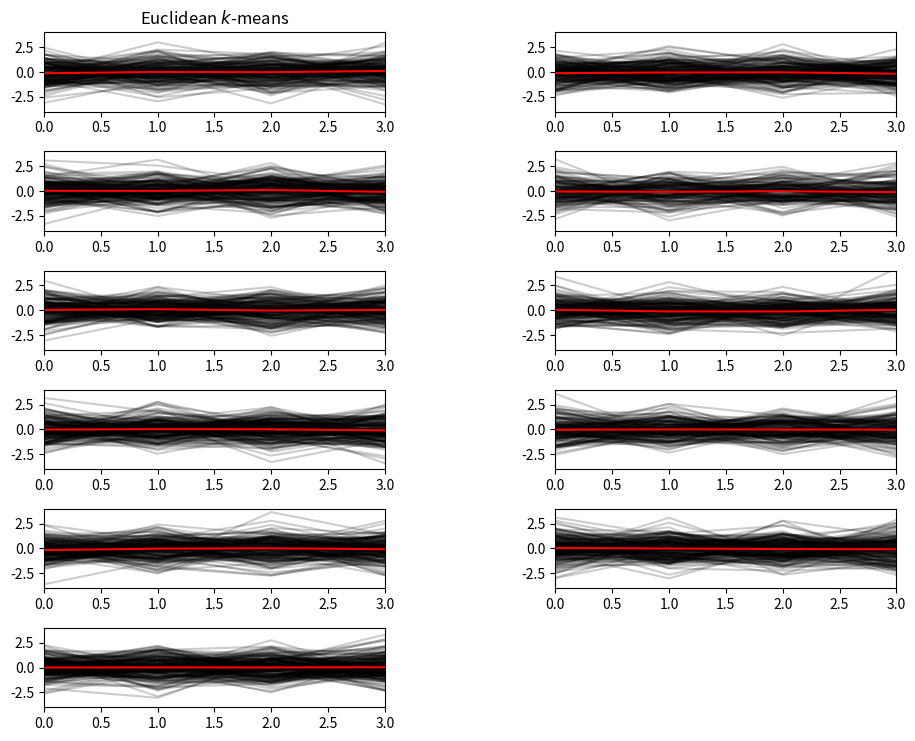

Generate this figure with matplotlib:
# Author: Romain Tavenard
# License: BSD 3 clause

import numpy as np
import matplotlib.pyplot as plt

sampleClusterNum = 11
X_scaled = np.random.randn(1980,256)
labels_ = np.random.randint(0,high=11,size=1980)
plt.figure(figsize=(sampleClusterNum, sampleClusterNum*2 - sampleClusterNum/2))
for i,v in enumerate(range(sampleClusterNum)):
    plt.subplot(sampleClusterNum, 2, v+1)
    for xx in X_scaled[ labels_ == v ]:
        # print(xx)
        plt.plot(xx.ravel(), "k-", alpha=.2)
    plt.plot(np.mean(X_scaled[labels_ == v], axis =0).ravel(),"r-" )
    plt.xlim(0, 3)
    plt.ylim(-4,4)
    plt.subplots_adjust(hspace=0.5, wspace=0.5)
    if i == 0:
        plt.title("Euclidean $k$-means")

plt.show()